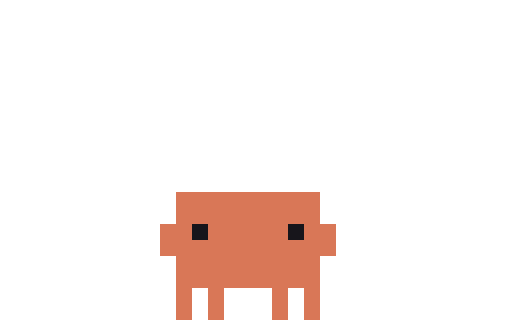
t = 0.00 s
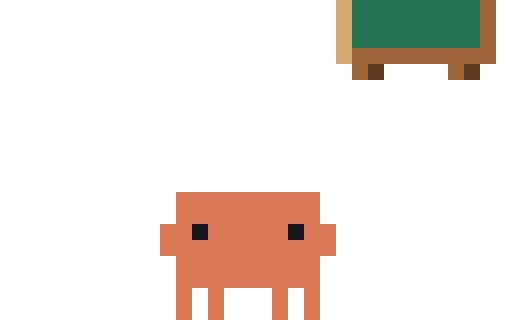
t = 0.14 s
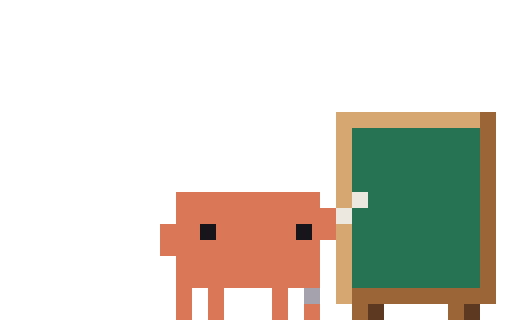
t = 0.28 s
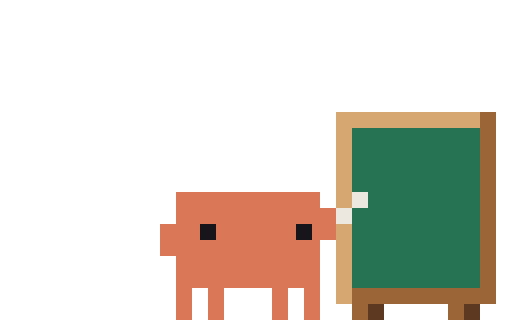
t = 0.40 s
t = 0.60 s: frame unchanged from t = 0.40 s, image omitted
t = 0.70 s: frame unchanged from t = 0.40 s, image omitted

The animated SVG that drew these frames (rendered in a browser with its animation timeline set to each time). Animation: 7 CSS @keyframes rules; one cycle of 0.70 s.

<svg xmlns="http://www.w3.org/2000/svg" width="96" height="60" viewBox="0 0 32 20" shape-rendering="crispEdges"><title>Clawd in-thinking-chalk</title><desc>Set-up for thinking-chalk: its scene arrives, ending on its first frame.</desc><style>@keyframes clawd-in-thinking-chalk-0-0{0%{opacity:1}7.143%{opacity:0}100%{opacity:0}}.clawd-in-thinking-chalk-0-0{opacity:1;animation:clawd-in-thinking-chalk-0-0 700ms step-end 1 forwards}@keyframes clawd-in-thinking-chalk-0-1{0%{opacity:0}7.143%{opacity:1}14.286%{opacity:0}100%{opacity:0}}.clawd-in-thinking-chalk-0-1{opacity:0;animation:clawd-in-thinking-chalk-0-1 700ms step-end 1 forwards}@keyframes clawd-in-thinking-chalk-0-2{0%{opacity:0}14.286%{opacity:1}21.429%{opacity:0}100%{opacity:0}}.clawd-in-thinking-chalk-0-2{opacity:0;animation:clawd-in-thinking-chalk-0-2 700ms step-end 1 forwards}@keyframes clawd-in-thinking-chalk-0-3{0%{opacity:0}21.429%{opacity:1}28.571%{opacity:0}100%{opacity:0}}.clawd-in-thinking-chalk-0-3{opacity:0;animation:clawd-in-thinking-chalk-0-3 700ms step-end 1 forwards}@keyframes clawd-in-thinking-chalk-0-4{0%{opacity:0}28.571%{opacity:1}35.714%{opacity:0}100%{opacity:0}}.clawd-in-thinking-chalk-0-4{opacity:0;animation:clawd-in-thinking-chalk-0-4 700ms step-end 1 forwards}@keyframes clawd-in-thinking-chalk-0-5{0%{opacity:0}35.714%{opacity:1}42.857%{opacity:0}100%{opacity:0}}.clawd-in-thinking-chalk-0-5{opacity:0;animation:clawd-in-thinking-chalk-0-5 700ms step-end 1 forwards}@keyframes clawd-in-thinking-chalk-0-6{0%{opacity:0}42.857%{opacity:1}100%{opacity:1}}.clawd-in-thinking-chalk-0-6{opacity:0;animation:clawd-in-thinking-chalk-0-6 700ms step-end 1 forwards}@media (prefers-reduced-motion:reduce){[class^="clawd-in-thinking-chalk-"]{animation:none!important}}</style><g class="clawd-in-thinking-chalk-0-0" transform="scale(0.5)"><path fill="#D97757" d="M22 24h18v1h-18zM22 25h18v1h-18zM22 26h18v1h-18zM22 27h18v1h-18zM20 28h4v1h-4zM26 28h10v1h-10zM38 28h4v1h-4zM20 29h4v1h-4zM26 29h10v1h-10zM38 29h4v1h-4zM20 30h22v1h-22zM20 31h22v1h-22zM22 32h18v1h-18zM22 33h18v1h-18zM22 34h18v1h-18zM22 35h18v1h-18zM22 36h2v1h-2zM26 36h2v1h-2zM34 36h2v1h-2zM38 36h2v1h-2zM22 37h2v1h-2zM26 37h2v1h-2zM34 37h2v1h-2zM38 37h2v1h-2zM22 38h2v1h-2zM26 38h2v1h-2zM34 38h2v1h-2zM38 38h2v1h-2zM22 39h2v1h-2zM26 39h2v1h-2zM34 39h2v1h-2zM38 39h2v1h-2z"/><path fill="#17151B" d="M24 28h2v1h-2zM36 28h2v1h-2zM24 29h2v1h-2zM36 29h2v1h-2z"/></g><g class="clawd-in-thinking-chalk-0-1" transform="scale(0.5)"><path fill="#9C6537" d="M44 0h2v1h-2zM56 0h2v1h-2zM44 1h2v1h-2zM56 1h2v1h-2z"/><path fill="#5C3920" d="M46 0h2v1h-2zM58 0h2v1h-2zM46 1h2v1h-2zM58 1h2v1h-2z"/><path fill="#D97757" d="M22 24h18v1h-18zM22 25h18v1h-18zM22 26h18v1h-18zM22 27h18v1h-18zM20 28h4v1h-4zM26 28h10v1h-10zM38 28h4v1h-4zM20 29h4v1h-4zM26 29h10v1h-10zM38 29h4v1h-4zM20 30h22v1h-22zM20 31h22v1h-22zM22 32h18v1h-18zM22 33h18v1h-18zM22 34h18v1h-18zM22 35h18v1h-18zM22 36h2v1h-2zM26 36h2v1h-2zM34 36h2v1h-2zM38 36h2v1h-2zM22 37h2v1h-2zM26 37h2v1h-2zM34 37h2v1h-2zM38 37h2v1h-2zM22 38h2v1h-2zM26 38h2v1h-2zM34 38h2v1h-2zM38 38h2v1h-2zM22 39h2v1h-2zM26 39h2v1h-2zM34 39h2v1h-2zM38 39h2v1h-2z"/><path fill="#17151B" d="M24 28h2v1h-2zM36 28h2v1h-2zM24 29h2v1h-2zM36 29h2v1h-2z"/></g><g class="clawd-in-thinking-chalk-0-2" transform="scale(0.5)"><path fill="#D6A770" d="M42 0h2v1h-2zM42 1h2v1h-2zM42 2h2v1h-2zM42 3h2v1h-2zM42 4h2v1h-2zM42 5h2v1h-2zM42 6h2v1h-2zM42 7h2v1h-2z"/><path fill="#257352" d="M44 0h16v1h-16zM44 1h16v1h-16zM44 2h16v1h-16zM44 3h16v1h-16zM44 4h16v1h-16zM44 5h16v1h-16z"/><path fill="#9C6537" d="M60 0h2v1h-2zM60 1h2v1h-2zM60 2h2v1h-2zM60 3h2v1h-2zM60 4h2v1h-2zM60 5h2v1h-2zM44 6h18v1h-18zM44 7h18v1h-18zM44 8h2v1h-2zM56 8h2v1h-2zM44 9h2v1h-2zM56 9h2v1h-2z"/><path fill="#5C3920" d="M46 8h2v1h-2zM58 8h2v1h-2zM46 9h2v1h-2zM58 9h2v1h-2z"/><path fill="#D97757" d="M22 24h18v1h-18zM22 25h18v1h-18zM22 26h18v1h-18zM22 27h18v1h-18zM20 28h4v1h-4zM26 28h10v1h-10zM38 28h4v1h-4zM20 29h4v1h-4zM26 29h10v1h-10zM38 29h4v1h-4zM20 30h22v1h-22zM20 31h22v1h-22zM22 32h18v1h-18zM22 33h18v1h-18zM22 34h18v1h-18zM22 35h18v1h-18zM22 36h2v1h-2zM26 36h2v1h-2zM34 36h2v1h-2zM38 36h2v1h-2zM22 37h2v1h-2zM26 37h2v1h-2zM34 37h2v1h-2zM38 37h2v1h-2zM22 38h2v1h-2zM26 38h2v1h-2zM34 38h2v1h-2zM38 38h2v1h-2zM22 39h2v1h-2zM26 39h2v1h-2zM34 39h2v1h-2zM38 39h2v1h-2z"/><path fill="#17151B" d="M24 28h2v1h-2zM36 28h2v1h-2zM24 29h2v1h-2zM36 29h2v1h-2z"/></g><g class="clawd-in-thinking-chalk-0-3" transform="scale(0.5)"><path fill="#D6A770" d="M42 0h2v1h-2zM42 1h2v1h-2zM42 2h2v1h-2zM42 3h2v1h-2zM42 4h2v1h-2zM42 5h2v1h-2zM42 6h2v1h-2zM42 7h2v1h-2zM42 10h2v1h-2zM42 11h2v1h-2zM42 12h2v1h-2zM42 13h2v1h-2zM42 14h2v1h-2zM42 15h2v1h-2zM42 16h2v1h-2zM42 17h2v1h-2zM42 18h2v1h-2zM42 19h2v1h-2z"/><path fill="#257352" d="M44 0h16v1h-16zM44 1h16v1h-16zM44 2h16v1h-16zM44 3h16v1h-16zM44 4h16v1h-16zM44 5h16v1h-16zM46 6h14v1h-14zM46 7h14v1h-14zM44 8h16v1h-16zM44 9h16v1h-16zM44 10h16v1h-16zM44 11h16v1h-16zM44 12h16v1h-16zM44 13h16v1h-16zM44 14h16v1h-16zM44 15h16v1h-16zM44 16h16v1h-16zM44 17h16v1h-16z"/><path fill="#9C6537" d="M60 0h2v1h-2zM60 1h2v1h-2zM60 2h2v1h-2zM60 3h2v1h-2zM60 4h2v1h-2zM60 5h2v1h-2zM60 6h2v1h-2zM60 7h2v1h-2zM60 8h2v1h-2zM60 9h2v1h-2zM60 10h2v1h-2zM60 11h2v1h-2zM60 12h2v1h-2zM60 13h2v1h-2zM60 14h2v1h-2zM60 15h2v1h-2zM60 16h2v1h-2zM60 17h2v1h-2zM44 18h18v1h-18zM44 19h18v1h-18zM44 20h2v1h-2zM56 20h2v1h-2zM44 21h2v1h-2zM56 21h2v1h-2z"/><path fill="#ECE7DF" d="M44 6h2v1h-2zM44 7h2v1h-2zM42 8h2v1h-2zM42 9h2v1h-2z"/><path fill="#5C3920" d="M46 20h2v1h-2zM58 20h2v1h-2zM46 21h2v1h-2zM58 21h2v1h-2z"/><path fill="#D97757" d="M22 24h18v1h-18zM22 25h18v1h-18zM22 26h18v1h-18zM22 27h18v1h-18zM20 28h4v1h-4zM26 28h10v1h-10zM38 28h4v1h-4zM20 29h4v1h-4zM26 29h10v1h-10zM38 29h4v1h-4zM20 30h22v1h-22zM20 31h22v1h-22zM22 32h18v1h-18zM22 33h18v1h-18zM22 34h18v1h-18zM22 35h18v1h-18zM22 36h2v1h-2zM26 36h2v1h-2zM34 36h2v1h-2zM38 36h2v1h-2zM22 37h2v1h-2zM26 37h2v1h-2zM34 37h2v1h-2zM38 37h2v1h-2zM22 38h2v1h-2zM26 38h2v1h-2zM34 38h2v1h-2zM38 38h2v1h-2zM22 39h2v1h-2zM26 39h2v1h-2zM34 39h2v1h-2zM38 39h2v1h-2z"/><path fill="#17151B" d="M24 28h2v1h-2zM36 28h2v1h-2zM24 29h2v1h-2zM36 29h2v1h-2z"/></g><g class="clawd-in-thinking-chalk-0-4" transform="scale(0.5)"><path fill="#D6A770" d="M42 14h18v1h-18zM42 15h18v1h-18zM42 16h2v1h-2zM42 17h2v1h-2zM42 18h2v1h-2zM42 19h2v1h-2zM42 20h2v1h-2zM42 21h2v1h-2zM42 22h2v1h-2zM42 23h2v1h-2zM42 24h2v1h-2zM42 25h2v1h-2zM42 28h2v1h-2zM42 29h2v1h-2zM42 30h2v1h-2zM42 31h2v1h-2zM42 32h2v1h-2zM42 33h2v1h-2zM42 34h2v1h-2zM42 35h2v1h-2zM42 36h2v1h-2zM42 37h2v1h-2z"/><path fill="#9C6537" d="M60 14h2v1h-2zM60 15h2v1h-2zM60 16h2v1h-2zM60 17h2v1h-2zM60 18h2v1h-2zM60 19h2v1h-2zM60 20h2v1h-2zM60 21h2v1h-2zM60 22h2v1h-2zM60 23h2v1h-2zM60 24h2v1h-2zM60 25h2v1h-2zM60 26h2v1h-2zM60 27h2v1h-2zM60 28h2v1h-2zM60 29h2v1h-2zM60 30h2v1h-2zM60 31h2v1h-2zM60 32h2v1h-2zM60 33h2v1h-2zM60 34h2v1h-2zM60 35h2v1h-2zM44 36h18v1h-18zM44 37h18v1h-18zM44 38h2v1h-2zM56 38h2v1h-2zM44 39h2v1h-2zM56 39h2v1h-2z"/><path fill="#257352" d="M44 16h16v1h-16zM44 17h16v1h-16zM44 18h16v1h-16zM44 19h16v1h-16zM44 20h16v1h-16zM44 21h16v1h-16zM44 22h16v1h-16zM44 23h16v1h-16zM46 24h14v1h-14zM46 25h14v1h-14zM44 26h16v1h-16zM44 27h16v1h-16zM44 28h16v1h-16zM44 29h16v1h-16zM44 30h16v1h-16zM44 31h16v1h-16zM44 32h16v1h-16zM44 33h16v1h-16zM44 34h16v1h-16zM44 35h16v1h-16z"/><path fill="#D97757" d="M22 24h18v1h-18zM22 25h18v1h-18zM22 26h20v1h-20zM22 27h20v1h-20zM20 28h5v1h-5zM27 28h10v1h-10zM39 28h3v1h-3zM20 29h5v1h-5zM27 29h10v1h-10zM39 29h3v1h-3zM20 30h20v1h-20zM20 31h20v1h-20zM22 32h18v1h-18zM22 33h18v1h-18zM22 34h18v1h-18zM22 35h18v1h-18zM22 36h2v1h-2zM26 36h2v1h-2zM34 36h2v1h-2zM38 36h2v1h-2zM22 37h2v1h-2zM26 37h2v1h-2zM34 37h2v1h-2zM38 37h2v1h-2zM22 38h2v1h-2zM26 38h2v1h-2zM34 38h2v1h-2zM22 39h2v1h-2zM26 39h2v1h-2zM34 39h2v1h-2z"/><path fill="#ECE7DF" d="M44 24h2v1h-2zM44 25h2v1h-2zM42 26h2v1h-2zM42 27h2v1h-2zM38 38h2v1h-2zM38 39h2v1h-2z"/><path fill="#17151B" d="M25 28h2v1h-2zM37 28h2v1h-2zM25 29h2v1h-2zM37 29h2v1h-2z"/><path fill="#A6A2AD" d="M40 38h2v1h-2zM62 38h2v1h-2zM40 39h2v1h-2zM62 39h2v1h-2z"/><path fill="#5C3920" d="M46 38h2v1h-2zM58 38h2v1h-2zM46 39h2v1h-2zM58 39h2v1h-2z"/></g><g class="clawd-in-thinking-chalk-0-5" transform="scale(0.5)"><path fill="#D6A770" d="M42 14h18v1h-18zM42 15h18v1h-18zM42 16h2v1h-2zM42 17h2v1h-2zM42 18h2v1h-2zM42 19h2v1h-2zM42 20h2v1h-2zM42 21h2v1h-2zM42 22h2v1h-2zM42 23h2v1h-2zM42 24h2v1h-2zM42 25h2v1h-2zM42 28h2v1h-2zM42 29h2v1h-2zM42 30h2v1h-2zM42 31h2v1h-2zM42 32h2v1h-2zM42 33h2v1h-2zM42 34h2v1h-2zM42 35h2v1h-2zM42 36h2v1h-2zM42 37h2v1h-2z"/><path fill="#9C6537" d="M60 14h2v1h-2zM60 15h2v1h-2zM60 16h2v1h-2zM60 17h2v1h-2zM60 18h2v1h-2zM60 19h2v1h-2zM60 20h2v1h-2zM60 21h2v1h-2zM60 22h2v1h-2zM60 23h2v1h-2zM60 24h2v1h-2zM60 25h2v1h-2zM60 26h2v1h-2zM60 27h2v1h-2zM60 28h2v1h-2zM60 29h2v1h-2zM60 30h2v1h-2zM60 31h2v1h-2zM60 32h2v1h-2zM60 33h2v1h-2zM60 34h2v1h-2zM60 35h2v1h-2zM44 36h18v1h-18zM44 37h18v1h-18zM44 38h2v1h-2zM56 38h2v1h-2zM44 39h2v1h-2zM56 39h2v1h-2z"/><path fill="#257352" d="M44 16h16v1h-16zM44 17h16v1h-16zM44 18h16v1h-16zM44 19h16v1h-16zM44 20h16v1h-16zM44 21h16v1h-16zM44 22h16v1h-16zM44 23h16v1h-16zM46 24h14v1h-14zM46 25h14v1h-14zM44 26h16v1h-16zM44 27h16v1h-16zM44 28h16v1h-16zM44 29h16v1h-16zM44 30h16v1h-16zM44 31h16v1h-16zM44 32h16v1h-16zM44 33h16v1h-16zM44 34h16v1h-16zM44 35h16v1h-16z"/><path fill="#D97757" d="M22 24h18v1h-18zM22 25h18v1h-18zM22 26h20v1h-20zM22 27h20v1h-20zM20 28h5v1h-5zM27 28h10v1h-10zM39 28h3v1h-3zM20 29h5v1h-5zM27 29h10v1h-10zM39 29h3v1h-3zM20 30h20v1h-20zM20 31h20v1h-20zM22 32h18v1h-18zM22 33h18v1h-18zM22 34h18v1h-18zM22 35h18v1h-18zM22 36h2v1h-2zM26 36h2v1h-2zM34 36h2v1h-2zM22 37h2v1h-2zM26 37h2v1h-2zM34 37h2v1h-2zM22 38h2v1h-2zM26 38h2v1h-2zM34 38h2v1h-2zM38 38h2v1h-2zM22 39h2v1h-2zM26 39h2v1h-2zM34 39h2v1h-2zM38 39h2v1h-2z"/><path fill="#ECE7DF" d="M44 24h2v1h-2zM44 25h2v1h-2zM42 26h2v1h-2zM42 27h2v1h-2z"/><path fill="#17151B" d="M25 28h2v1h-2zM37 28h2v1h-2zM25 29h2v1h-2zM37 29h2v1h-2z"/><path fill="#A6A2AD" d="M38 36h2v1h-2zM38 37h2v1h-2z"/><path fill="#5C3920" d="M46 38h2v1h-2zM58 38h2v1h-2zM46 39h2v1h-2zM58 39h2v1h-2z"/></g><g class="clawd-in-thinking-chalk-0-6" transform="scale(0.5)"><path fill="#D6A770" d="M42 14h18v1h-18zM42 15h18v1h-18zM42 16h2v1h-2zM42 17h2v1h-2zM42 18h2v1h-2zM42 19h2v1h-2zM42 20h2v1h-2zM42 21h2v1h-2zM42 22h2v1h-2zM42 23h2v1h-2zM42 24h2v1h-2zM42 25h2v1h-2zM42 28h2v1h-2zM42 29h2v1h-2zM42 30h2v1h-2zM42 31h2v1h-2zM42 32h2v1h-2zM42 33h2v1h-2zM42 34h2v1h-2zM42 35h2v1h-2zM42 36h2v1h-2zM42 37h2v1h-2z"/><path fill="#9C6537" d="M60 14h2v1h-2zM60 15h2v1h-2zM60 16h2v1h-2zM60 17h2v1h-2zM60 18h2v1h-2zM60 19h2v1h-2zM60 20h2v1h-2zM60 21h2v1h-2zM60 22h2v1h-2zM60 23h2v1h-2zM60 24h2v1h-2zM60 25h2v1h-2zM60 26h2v1h-2zM60 27h2v1h-2zM60 28h2v1h-2zM60 29h2v1h-2zM60 30h2v1h-2zM60 31h2v1h-2zM60 32h2v1h-2zM60 33h2v1h-2zM60 34h2v1h-2zM60 35h2v1h-2zM44 36h18v1h-18zM44 37h18v1h-18zM44 38h2v1h-2zM56 38h2v1h-2zM44 39h2v1h-2zM56 39h2v1h-2z"/><path fill="#257352" d="M44 16h16v1h-16zM44 17h16v1h-16zM44 18h16v1h-16zM44 19h16v1h-16zM44 20h16v1h-16zM44 21h16v1h-16zM44 22h16v1h-16zM44 23h16v1h-16zM46 24h14v1h-14zM46 25h14v1h-14zM44 26h16v1h-16zM44 27h16v1h-16zM44 28h16v1h-16zM44 29h16v1h-16zM44 30h16v1h-16zM44 31h16v1h-16zM44 32h16v1h-16zM44 33h16v1h-16zM44 34h16v1h-16zM44 35h16v1h-16z"/><path fill="#D97757" d="M22 24h18v1h-18zM22 25h18v1h-18zM22 26h20v1h-20zM22 27h20v1h-20zM20 28h5v1h-5zM27 28h10v1h-10zM39 28h3v1h-3zM20 29h5v1h-5zM27 29h10v1h-10zM39 29h3v1h-3zM20 30h20v1h-20zM20 31h20v1h-20zM22 32h18v1h-18zM22 33h18v1h-18zM22 34h18v1h-18zM22 35h18v1h-18zM22 36h2v1h-2zM26 36h2v1h-2zM34 36h2v1h-2zM38 36h2v1h-2zM22 37h2v1h-2zM26 37h2v1h-2zM34 37h2v1h-2zM38 37h2v1h-2zM22 38h2v1h-2zM26 38h2v1h-2zM34 38h2v1h-2zM38 38h2v1h-2zM22 39h2v1h-2zM26 39h2v1h-2zM34 39h2v1h-2zM38 39h2v1h-2z"/><path fill="#ECE7DF" d="M44 24h2v1h-2zM44 25h2v1h-2zM42 26h2v1h-2zM42 27h2v1h-2z"/><path fill="#17151B" d="M25 28h2v1h-2zM37 28h2v1h-2zM25 29h2v1h-2zM37 29h2v1h-2z"/><path fill="#5C3920" d="M46 38h2v1h-2zM58 38h2v1h-2zM46 39h2v1h-2zM58 39h2v1h-2z"/></g></svg>
